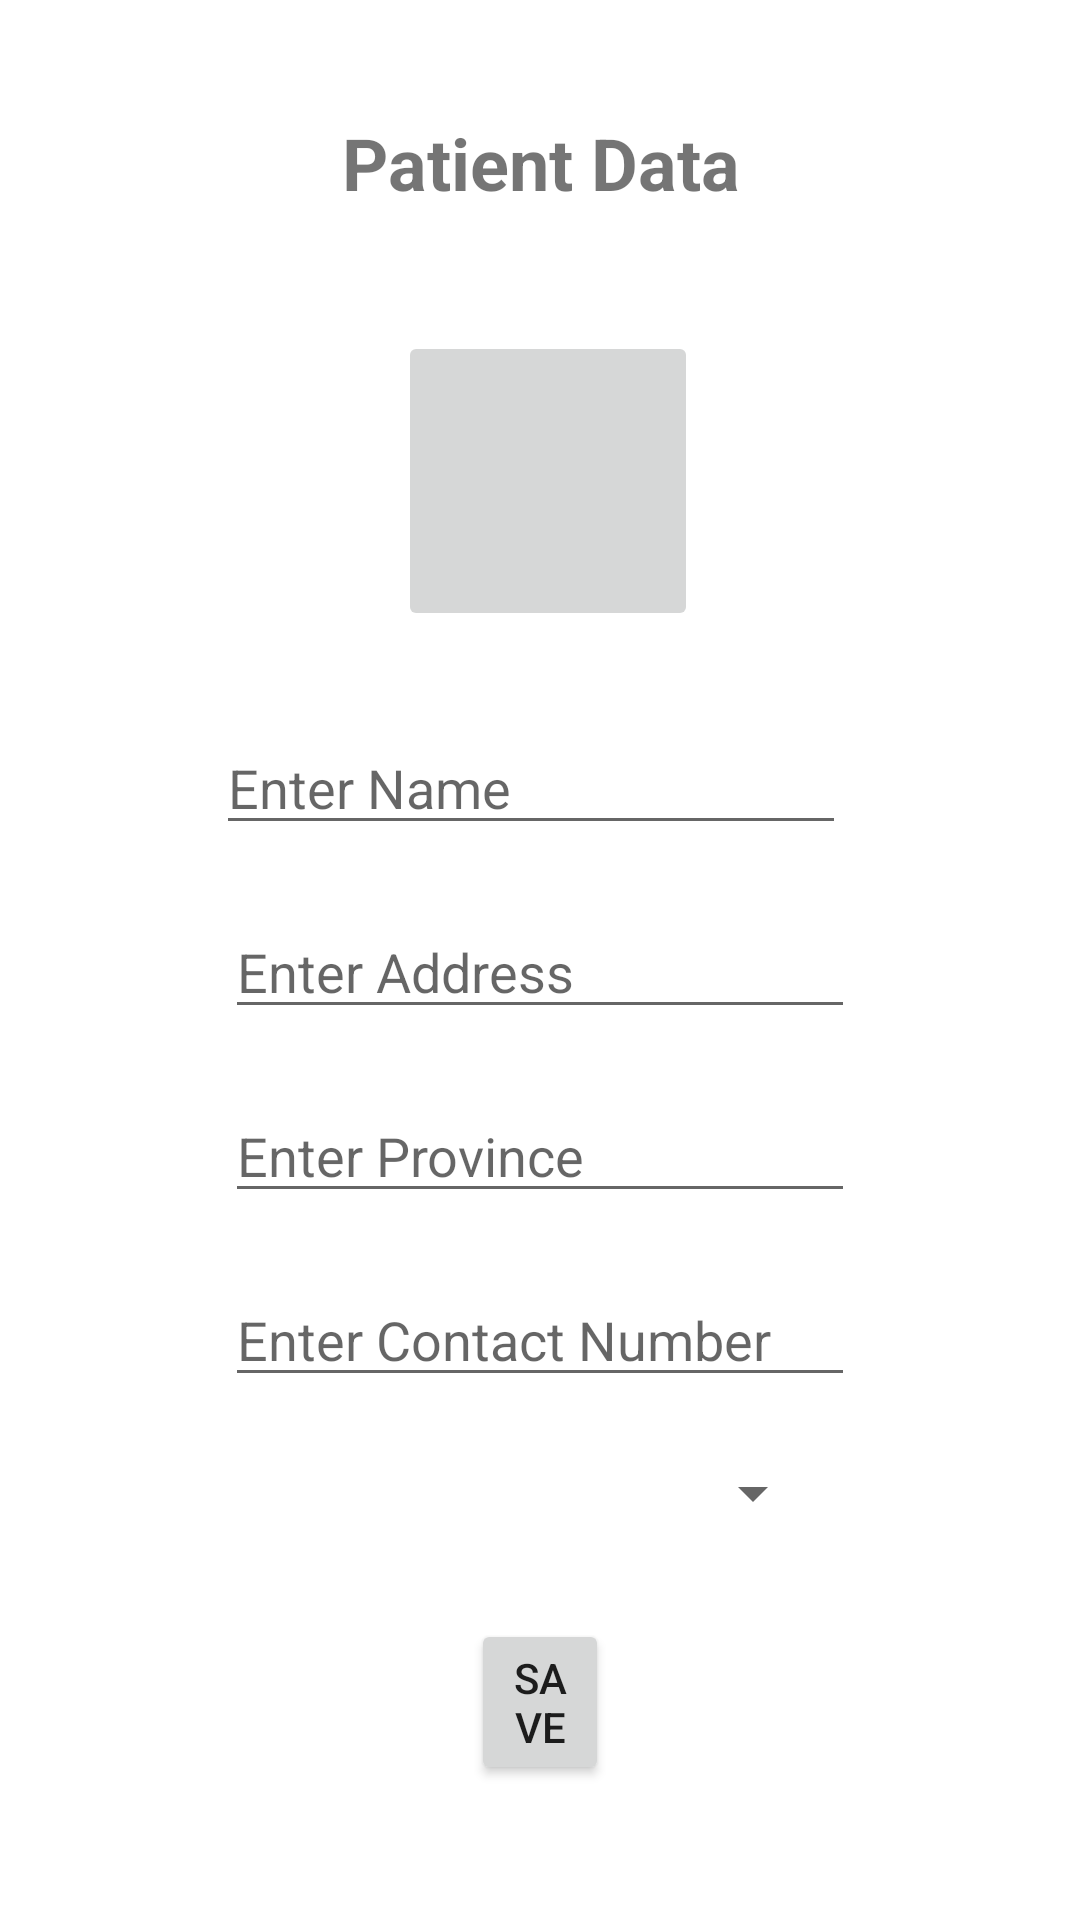

This screen was rendered from an Android layout file. Write that file and the resources it references.
<!-- AndroidManifest.xml: application theme Theme.FinalApplication -->
<!-- res/layout/activity_patient_data.xml -->
<?xml version="1.0" encoding="utf-8"?>
<androidx.constraintlayout.widget.ConstraintLayout xmlns:android="http://schemas.android.com/apk/res/android"
    xmlns:app="http://schemas.android.com/apk/res-auto"
    xmlns:tools="http://schemas.android.com/tools"
    android:layout_width="match_parent"
    android:layout_height="match_parent"
    tools:context=".patientData">

    <TextView
        android:id="@+id/textView"
        android:layout_width="wrap_content"
        android:layout_height="wrap_content"
        android:layout_marginStart="139dp"
        android:layout_marginTop="38dp"
        android:layout_marginEnd="139dp"
        android:background="@color/white"
        android:text="Patient Data"
        android:textAlignment="center"
        android:textSize="24sp"
        android:textStyle="bold"
        app:layout_constraintEnd_toEndOf="parent"
        app:layout_constraintStart_toStartOf="parent"
        app:layout_constraintTop_toTopOf="parent" />

    <EditText
        android:id="@+id/editTextTextPersonName2"
        android:layout_width="wrap_content"
        android:layout_height="wrap_content"
        android:layout_marginStart="101dp"
        android:layout_marginTop="20dp"
        android:layout_marginEnd="101dp"
        android:ems="10"
        android:hint="Enter Address"
        android:inputType="textPersonName"
        app:layout_constraintEnd_toEndOf="parent"
        app:layout_constraintStart_toStartOf="parent"
        app:layout_constraintTop_toBottomOf="@+id/editTextTextPersonName" />

    <EditText
        android:id="@+id/editTextTextPersonName4"
        android:layout_width="wrap_content"
        android:layout_height="wrap_content"
        android:layout_marginStart="101dp"
        android:layout_marginTop="20dp"
        android:layout_marginEnd="101dp"
        android:ems="10"
        android:hint="Enter Province"
        android:inputType="textPersonName"
        app:layout_constraintEnd_toEndOf="parent"
        app:layout_constraintStart_toStartOf="parent"
        app:layout_constraintTop_toBottomOf="@+id/editTextTextPersonName2" />

    <Spinner
        android:id="@+id/spinner2"
        android:layout_width="200dp"
        android:layout_height="wrap_content"
        android:layout_marginStart="101dp"
        android:layout_marginTop="20dp"
        android:layout_marginEnd="111dp"
        app:layout_constraintEnd_toEndOf="parent"
        app:layout_constraintStart_toStartOf="parent"
        app:layout_constraintTop_toBottomOf="@+id/editTextTextPersonName5" />

    <EditText
        android:id="@+id/editTextTextPersonName5"
        android:layout_width="wrap_content"
        android:layout_height="wrap_content"
        android:layout_marginStart="101dp"
        android:layout_marginTop="20dp"
        android:layout_marginEnd="101dp"
        android:ems="10"
        android:hint="Enter Contact Number"
        android:inputType="textPersonName"
        app:layout_constraintEnd_toEndOf="parent"
        app:layout_constraintStart_toStartOf="parent"
        app:layout_constraintTop_toBottomOf="@+id/editTextTextPersonName4" />

    <EditText
        android:id="@+id/editTextTextPersonName"
        android:layout_width="wrap_content"
        android:layout_height="wrap_content"
        android:layout_marginStart="98dp"
        android:layout_marginTop="30dp"
        android:layout_marginEnd="104dp"
        android:ems="10"
        android:hint="Enter Name"
        android:inputType="textPersonName"
        app:layout_constraintEnd_toEndOf="parent"
        app:layout_constraintStart_toStartOf="parent"
        app:layout_constraintTop_toBottomOf="@+id/imageView" />

    <ImageButton
        android:id="@+id/imageView"
        android:layout_width="100dp"
        android:layout_height="100dp"
        android:layout_marginStart="144dp"
        android:layout_marginTop="40dp"
        android:layout_marginEnd="139dp"
        app:layout_constraintEnd_toEndOf="parent"
        app:layout_constraintStart_toStartOf="parent"
        app:layout_constraintTop_toBottomOf="@+id/textView"
        tools:srcCompat="@mipmap/ic_launcher" />

    <Button
        android:id="@+id/button"
        android:layout_width="0dp"
        android:layout_height="wrap_content"
        android:layout_marginStart="157dp"
        android:layout_marginTop="30dp"
        android:layout_marginEnd="157dp"
        android:text="Save"
        android:onClick="SaveDB"
        app:layout_constraintEnd_toEndOf="parent"
        app:layout_constraintStart_toStartOf="parent"
        app:layout_constraintTop_toBottomOf="@+id/spinner2" />

</androidx.constraintlayout.widget.ConstraintLayout>
<!-- resources referenced by this layout -->
<resources>
  <style name="Theme.FinalApplication" parent="Theme.MaterialComponents.DayNight.DarkActionBar">
          
          <item name="colorPrimary">@color/purple_500</item>
          <item name="colorPrimaryVariant">@color/purple_700</item>
          <item name="colorOnPrimary">@color/white</item>
          
          <item name="colorSecondary">@color/teal_200</item>
          <item name="colorSecondaryVariant">@color/teal_700</item>
          <item name="colorOnSecondary">@color/black</item>
          
          <item name="android:statusBarColor">?attr/colorPrimaryVariant</item>
          
      </style>
  <!-- not gathered from this repository: default colours our renderer supplied (Android Studio template values) -->
  <color name="purple_500">#FF6200EE</color>
  <color name="purple_700">#FF3700B3</color>
  <color name="teal_200">#FF03DAC5</color>
  <color name="teal_700">#FF018786</color>
  <color name="black">#FF000000</color>
  <color name="white">#FFFFFFFF</color>
</resources>
